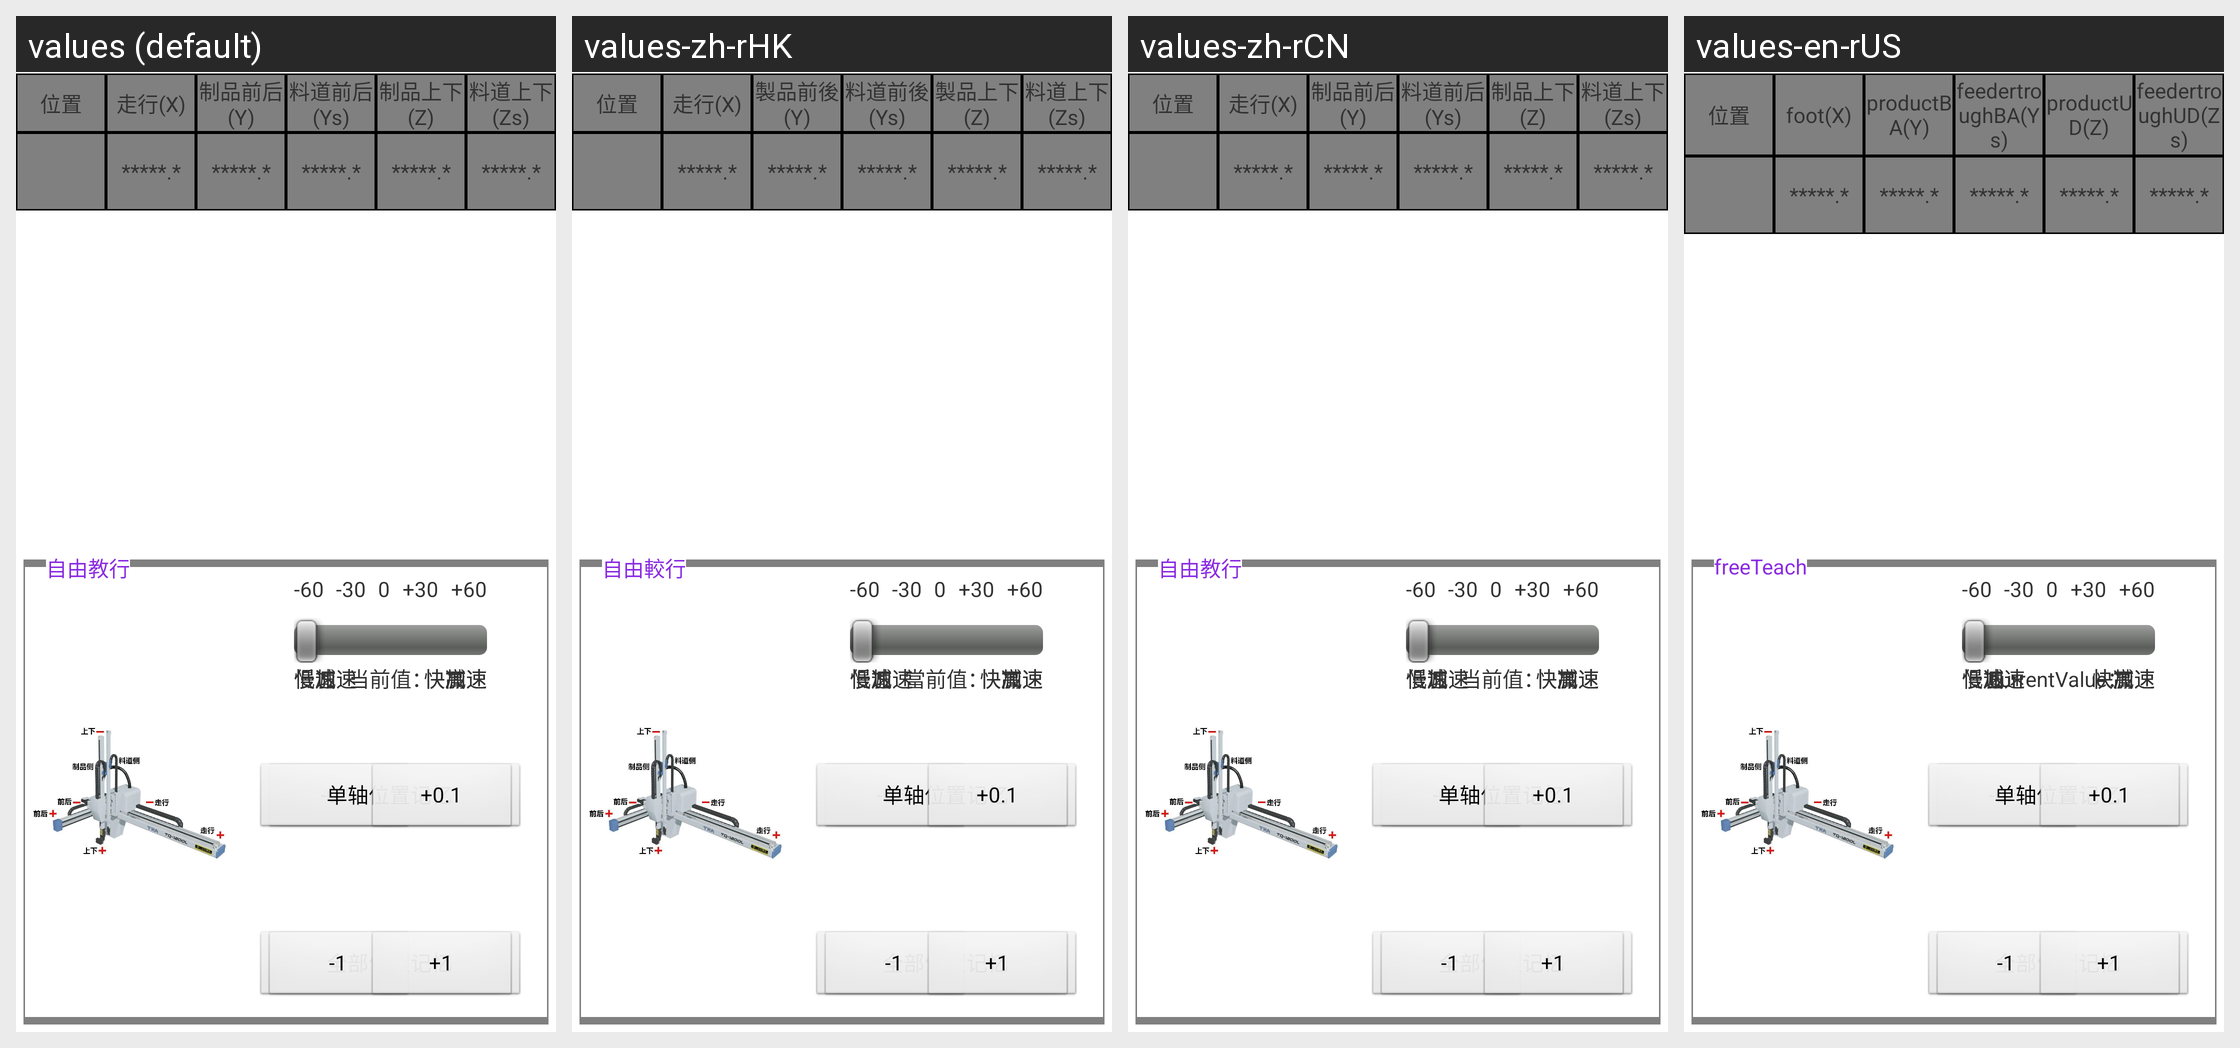

The Android screen above is rendered under several locales of the same app. Produce the string resources it draws, with the default and per-locale values.
Android screen res/layout/tab_setting_posv_all.xml rendered under 4 locales, left to right: values (default), values-zh-rHK, values-zh-rCN, values-en-rUS. Device: Nexus 5 (rendered at 1080×1920; each locale shown at half size, 540×960, under a caption strip naming it); theme AppTheme.
Strings drawn on this screen, with the default value and each locale's value (text and hints the layout hard-codes, and strings that could not be matched under every locale, appear in the picture but are not listed):

setting_foot
  values: 走行(X)
  values-zh-rHK: 走行(X)
  values-zh-rCN: 走行(X)
  values-en-rUS: foot(X)

setting_productBA
  values: 制品前后(Y)
  values-zh-rHK: 製品前後(Y)
  values-zh-rCN: 制品前后(Y)
  values-en-rUS: productBA(Y)

setting_feedertroughBA
  values: 料道前后(Ys)
  values-zh-rHK: 料道前後(Ys)
  values-zh-rCN: 料道前后(Ys)
  values-en-rUS: feedertroughBA(Ys)

setting_productUD
  values: 制品上下(Z)
  values-zh-rHK: 製品上下(Z)
  values-zh-rCN: 制品上下(Z)
  values-en-rUS: productUD(Z)

setting_feedertroughUD
  values: 料道上下(Zs)
  values-zh-rHK: 料道上下(Zs)
  values-zh-rCN: 料道上下(Zs)
  values-en-rUS: feedertroughUD(Zs)

ds_p_Value
  values: 低速
  values-zh-rHK: 低速  [not translated; the default value is used]
  values-zh-rCN: 低速  [not translated; the default value is used]
  values-en-rUS: 低速  [not translated; the default value is used]

mjs_p_Value
  values: 慢加速
  values-zh-rHK: 慢加速  [not translated; the default value is used]
  values-zh-rCN: 慢加速  [not translated; the default value is used]
  values-en-rUS: 慢加速  [not translated; the default value is used]

mjs_p_Value1
  values: 慢减速
  values-zh-rHK: 慢减速  [not translated; the default value is used]
  values-zh-rCN: 慢减速  [not translated; the default value is used]
  values-en-rUS: 慢减速  [not translated; the default value is used]

gs_p_Value
  values: 高速
  values-zh-rHK: 高速  [not translated; the default value is used]
  values-zh-rCN: 高速  [not translated; the default value is used]
  values-en-rUS: 高速  [not translated; the default value is used]

kjs_p_Value
  values: 快加速
  values-zh-rHK: 快加速  [not translated; the default value is used]
  values-zh-rCN: 快加速  [not translated; the default value is used]
  values-en-rUS: 快加速  [not translated; the default value is used]

kjs_p_Value1
  values: 快减速
  values-zh-rHK: 快减速  [not translated; the default value is used]
  values-zh-rCN: 快减速  [not translated; the default value is used]
  values-en-rUS: 快减速  [not translated; the default value is used]

setting_currentValue
  values: 当前值：
  values-zh-rHK: 當前值：
  values-zh-rCN: 当前值：
  values-en-rUS: currentValue：

setting_onerememberPos
  values: 单轴位置记忆
  values-zh-rHK: 单轴位置记忆  [not translated; the default value is used]
  values-zh-rCN: 单轴位置记忆  [not translated; the default value is used]
  values-en-rUS: 单轴位置记忆  [not translated; the default value is used]

setting_allrememberPos
  values: 全部位置记忆
  values-zh-rHK: 全部位置记忆  [not translated; the default value is used]
  values-zh-rCN: 全部位置记忆  [not translated; the default value is used]
  values-en-rUS: 全部位置记忆  [not translated; the default value is used]

setting_freeTeach
  values: 自由教行
  values-zh-rHK: 自由較行
  values-zh-rCN: 自由教行
  values-en-rUS: freeTeach
